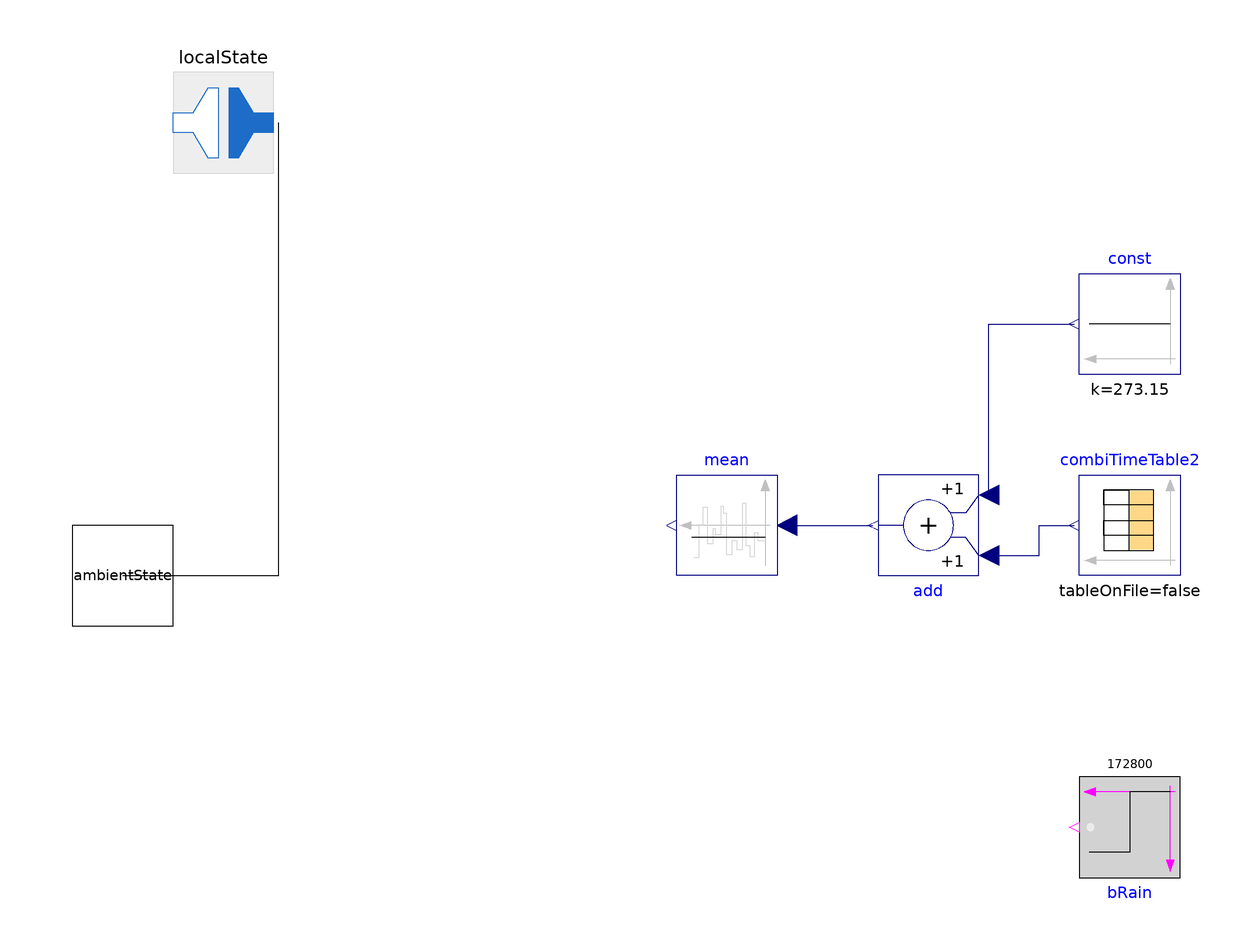

This picture is the connection diagram that the Modelica source below describes through its graphical annotations.

model Ambient
    extends ThermalSystemsControlLib.BaseClasses.Icons.Systems_Icon;
  Interfaces.ambientState_FMUConnector localState annotation (Placement(transformation(
        extent={{-10,-10},{10,10}},
        rotation=180,
        origin={-90,90})));
  output Interfaces.ambientState ambientState annotation (Placement(transformation(extent={{-120,-10},{-100,10}})));
  Modelica.Blocks.Sources.BooleanStep bRain(startTime=172800) annotation (Placement(transformation(
        extent={{-10,-10},{10,10}},
        rotation=180,
        origin={90,-50})));
  Modelica.Blocks.Math.ContinuousMean mean(t_eps=6*3600) annotation (Placement(transformation(extent={{20,0},{0,20}})));
  Modelica.Blocks.Sources.CombiTimeTable
                                      combiTimeTable2(table=[0,-10; 900,-10; 1800,-10; 2700,-10; 3600,-10; 4500,-10; 5400,-10; 6300,-10; 7200,-10; 8100,-10; 9000,-10; 9900,-10; 10800,-15; 11700,-15; 12600,-15; 13500,-15; 14400,-15; 15300,-15; 16200,-15; 17100,-15; 18000,-10; 18900,-10; 19800,-10; 20700,-10; 21600,-10; 22500,-10; 23400,-10; 24300,-10; 25200,-10; 26100,-10; 27000,-10; 27900,-10; 28800,-5; 29700,-5; 30600,-5; 31500,-5; 32400,-5; 33300,-5; 34200,-5; 35100,-5; 36000,0; 36900,0; 37800,
        0; 38700,0; 39600,0; 40500,0; 41400,0; 42300,0; 43200,0; 44100,0; 45000,0; 45900,0; 46800,0; 47700,0; 48600,0; 49500,0; 50400,0; 51300,0; 52200,0; 53100,0; 54000,0; 54900,0; 55800,0; 56700,0; 57600,-5; 58500,-5; 59400,-5; 60300,-5; 61200,-5; 62100,-5; 63000,-5; 63900,-5; 64800,-5; 65700,-5; 66600,-5; 67500,-5; 68400,-5; 69300,-5; 70200,-5; 71100,-5; 72000,-10; 72900,-10; 73800,-10; 74700,-10; 75600,-10; 76500,-10; 77400,-10; 78300,-10; 79200,-10; 80100,-10; 81000,-10; 81900,-10; 82800,-10;
        83700,-10; 84600,-10; 85500,-10; 86400,-10; 87300,-10; 88200,-10; 89100,-10; 90000,-10; 90900,-10; 91800,-10; 92700,-10; 93600,-10; 94500,-10; 95400,-10; 96300,-10; 97200,-15; 98100,-15; 99000,-15; 99900,-15; 100800,-15; 101700,-15; 102600,-15; 103500,-15; 104400,-10; 105300,-10; 106200,-10; 107100,-10; 108000,-10; 108900,-10; 109800,-10; 110700,-10; 111600,-10; 112500,-10; 113400,-10; 114300,-10; 115200,-5; 116100,-5; 117000,-5; 117900,-5; 118800,-5; 119700,-5; 120600,-5; 121500,-5; 122400,
        0; 123300,0; 124200,0; 125100,0; 126000,0; 126900,0; 127800,0; 128700,0; 129600,0; 130500,0; 131400,0; 132300,0; 133200,0; 134100,0; 135000,0; 135900,0; 136800,0; 137700,0; 138600,0; 139500,0; 140400,0; 141300,0; 142200,0; 143100,0; 144000,-5; 144900,-5; 145800,-5; 146700,-5; 147600,-5; 148500,-5; 149400,-5; 150300,-5; 151200,-5; 152100,-5; 153000,-5; 153900,-5; 154800,-5; 155700,-5; 156600,-5; 157500,-5; 158400,-10; 159300,-10; 160200,-10; 161100,-10; 162000,-10; 162900,-10; 163800,-10;
        164700,-10; 165600,-10; 166500,-10; 167400,-10; 168300,-10; 169200,-10; 170100,-10; 171000,-10; 171900,-10; 172800,-10; 173700,-10; 174600,-10; 175500,-10; 176400,-10; 177300,-10; 178200,-10; 179100,-10; 180000,-10; 180900,-10; 181800,-10; 182700,-10; 183600,-15; 184500,-15; 185400,-15; 186300,-15; 187200,-15; 188100,-15; 189000,-15; 189900,-15; 190800,-10; 191700,-10; 192600,-10; 193500,-10; 194400,-10; 195300,-10; 196200,-10; 197100,-10; 198000,-10; 198900,-10; 199800,-10; 200700,-10;
        201600,-5; 202500,-5; 203400,-5; 204300,-5; 205200,-5; 206100,-5; 207000,-5; 207900,-5; 208800,0; 209700,0; 210600,0; 211500,0; 212400,0; 213300,0; 214200,0; 215100,0; 216000,0; 216900,0; 217800,0; 218700,0; 219600,0; 220500,0; 221400,0; 222300,0; 223200,0; 224100,0; 225000,0; 225900,0; 226800,0; 227700,0; 228600,0; 229500,0; 230400,-5; 231300,-5; 232200,-5; 233100,-5; 234000,-5; 234900,-5; 235800,-5; 236700,-5; 237600,-5; 238500,-5; 239400,-5; 240300,-5; 241200,-5; 242100,-5; 243000,-5;
        243900,-5; 244800,-10; 245700,-10; 246600,-10; 247500,-10; 248400,-10; 249300,-10; 250200,-10; 251100,-10; 252000,-10; 252900,-10; 253800,-10; 254700,-10; 255600,-10; 256500,-10; 257400,-10; 258300,-10; 259200,-10; 260100,-10; 261000,-10; 261900,-10; 262800,-10; 263700,-10; 264600,-10; 265500,-10; 266400,-10; 267300,-10; 268200,-10; 269100,-10; 270000,-15; 270900,-15; 271800,-15; 272700,-15; 273600,-15; 274500,-15; 275400,-15; 276300,-15; 277200,-10; 278100,-10; 279000,-10; 279900,-10; 280800,
        -10; 281700,-10; 282600,-10; 283500,-10; 284400,-10; 285300,-10; 286200,-10; 287100,-10; 288000,-5; 288900,-5; 289800,-5; 290700,-5; 291600,-5; 292500,-5; 293400,-5; 294300,-5; 295200,0; 296100,0; 297000,0; 297900,0; 298800,0; 299700,0; 300600,0; 301500,0; 302400,0; 303300,0; 304200,0; 305100,0; 306000,0; 306900,0; 307800,0; 308700,0; 309600,0; 310500,0; 311400,0; 312300,0; 313200,0; 314100,0; 315000,0; 315900,0; 316800,-5; 317700,-5; 318600,-5; 319500,-5; 320400,-5; 321300,-5; 322200,-5;
        323100,-5; 324000,-5; 324900,-5; 325800,-5; 326700,-5; 327600,-5; 328500,-5; 329400,-5; 330300,-5; 331200,-10; 332100,-10; 333000,-10; 333900,-10; 334800,-10; 335700,-10; 336600,-10; 337500,-10; 338400,-10; 339300,-10; 340200,-10; 341100,-10; 342000,-10; 342900,-10; 343800,-10; 344700,-10; 345600,-10; 346500,-10; 347400,-10; 348300,-10; 349200,-10; 350100,-10; 351000,-10; 351900,-10; 352800,-10; 353700,-10; 354600,-10; 355500,-10; 356400,-15; 357300,-15; 358200,-15; 359100,-15; 360000,-15;
        360900,-15; 361800,-15; 362700,-15; 363600,-10; 364500,-10; 365400,-10; 366300,-10; 367200,-10; 368100,-10; 369000,-10; 369900,-10; 370800,-10; 371700,-10; 372600,-10; 373500,-10; 374400,-5; 375300,-5; 376200,-5; 377100,-5; 378000,-5; 378900,-5; 379800,-5; 380700,-5; 381600,0; 382500,0; 383400,0; 384300,0; 385200,0; 386100,0; 387000,0; 387900,0; 388800,0; 389700,0; 390600,0; 391500,0; 392400,0; 393300,0; 394200,0; 395100,0; 396000,0; 396900,0; 397800,0; 398700,0; 399600,0; 400500,0; 401400,
        0; 402300,0; 403200,-5; 404100,-5; 405000,-5; 405900,-5; 406800,-5; 407700,-5; 408600,-5; 409500,-5; 410400,-5; 411300,-5; 412200,-5; 413100,-5; 414000,-5; 414900,-5; 415800,-5; 416700,-5; 417600,-10; 418500,-10; 419400,-10; 420300,-10; 421200,-10; 422100,-10; 423000,-10; 423900,-10; 424800,-10; 425700,-10; 426600,-10; 427500,-10; 428400,-10; 429300,-10; 430200,-10; 431100,-10; 432000,-10; 432900,-10; 433800,-10; 434700,-10; 435600,-10; 436500,-10; 437400,-10; 438300,-10; 439200,-10; 440100,
        -10; 441000,-10; 441900,-10; 442800,-15; 443700,-15; 444600,-15; 445500,-15; 446400,-15; 447300,-15; 448200,-15; 449100,-15; 450000,-10; 450900,-10; 451800,-10; 452700,-10; 453600,-10; 454500,-10; 455400,-10; 456300,-10; 457200,-10; 458100,-10; 459000,-10; 459900,-10; 460800,-5; 461700,-5; 462600,-5; 463500,-5; 464400,-5; 465300,-5; 466200,-5; 467100,-5; 468000,0; 468900,0; 469800,0; 470700,0; 471600,0; 472500,0; 473400,0; 474300,0; 475200,0; 476100,0; 477000,0; 477900,0; 478800,0; 479700,
        0; 480600,0; 481500,0; 482400,0; 483300,0; 484200,0; 485100,0; 486000,0; 486900,0; 487800,0; 488700,0; 489600,-5; 490500,-5; 491400,-5; 492300,-5; 493200,-5; 494100,-5; 495000,-5; 495900,-5; 496800,-5; 497700,-5; 498600,-5; 499500,-5; 500400,-5; 501300,-5; 502200,-5; 503100,-5; 504000,-10; 504900,-10; 505800,-10; 506700,-10; 507600,-10; 508500,-10; 509400,-10; 510300,-10; 511200,-10; 512100,-10; 513000,-10; 513900,-10; 514800,-10; 515700,-10; 516600,-10; 517500,-10; 518400,-10; 519300,-10;
        520200,-10; 521100,-10; 522000,-10; 522900,-10; 523800,-10; 524700,-10; 525600,-10; 526500,-10; 527400,-10; 528300,-10; 529200,-15; 530100,-15; 531000,-15; 531900,-15; 532800,-15; 533700,-15; 534600,-15; 535500,-15; 536400,-10; 537300,-10; 538200,-10; 539100,-10; 540000,-10; 540900,-10; 541800,-10; 542700,-10; 543600,-10; 544500,-10; 545400,-10; 546300,-10; 547200,-5; 548100,-5; 549000,-5; 549900,-5; 550800,-5; 551700,-5; 552600,-5; 553500,-5; 554400,0; 555300,0; 556200,0; 557100,0; 558000,
        0; 558900,0; 559800,0; 560700,0; 561600,0; 562500,0; 563400,0; 564300,0; 565200,0; 566100,0; 567000,0; 567900,0; 568800,0; 569700,0; 570600,0; 571500,0; 572400,0; 573300,0; 574200,0; 575100,0; 576000,-5; 576900,-5; 577800,-5; 578700,-5; 579600,-5; 580500,-5; 581400,-5; 582300,-5; 583200,-5; 584100,-5; 585000,-5; 585900,-5; 586800,-5; 587700,-5; 588600,-5; 589500,-5; 590400,-10; 591300,-10; 592200,-10; 593100,-10; 594000,-10; 594900,-10; 595800,-10; 596700,-10; 597600,-10; 598500,-10; 599400,
        -10; 600300,-10; 601200,-10; 602100,-10; 603000,-10; 603900,-10])
                                                                         annotation (Placement(transformation(extent={{100,0},{80,20}})));
  Modelica.Blocks.Math.Add add annotation (Placement(transformation(
        extent={{-10,-10},{10,10}},
        rotation=180,
        origin={50,10})));
  Modelica.Blocks.Sources.Constant const(k=273.15) annotation (Placement(transformation(extent={{100,40},{80,60}})));
equation

  ambientState.bRain = bRain.y;
  ambientState.fOutsideTemperature = add.y;
  ambientState.fOutsideTemperature_Mean = mean.y;
  connect(ambientState, localState.ambientState1) annotation (Line(points={{-110,0},{-79,0},{-79,90}}, color={0,0,0}));
  connect(mean.u, add.y) annotation (Line(points={{22,10},{39,10}}, color={0,0,127}));
  connect(add.u1, combiTimeTable2.y[1]) annotation (Line(points={{62,4},{72,4},{72,10},{79,10}}, color={0,0,127}));
  connect(add.u2, const.y) annotation (Line(points={{62,16},{62,50},{79,50}}, color={0,0,127}));
  annotation (Icon(coordinateSystem(preserveAspectRatio=false)), Diagram(coordinateSystem(preserveAspectRatio=false)));
end Ambient;